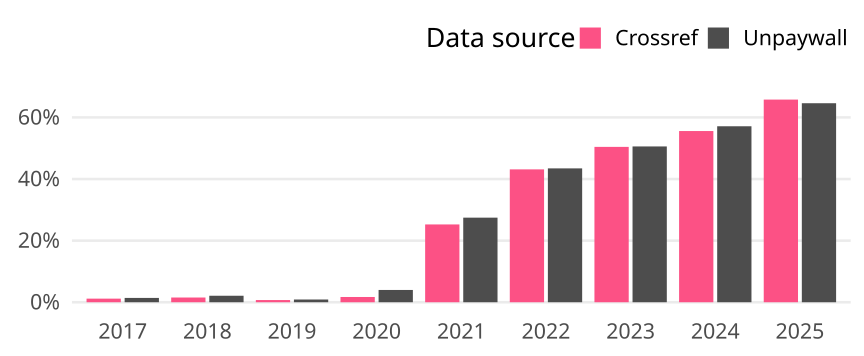

The file beside this chart, header and first rows:
cr_year, cat, article_total, name, oa_articles, oa_share
2017, Germany, 428, Crossref, 5, 0.01168
2017, Germany, 428, Unpaywall, 6, 0.01402
2018, Germany, 522, Crossref, 8, 0.01533
2018, Germany, 522, Unpaywall, 11, 0.02107
2019, Germany, 564, Crossref, 4, 0.007092
2019, Germany, 564, Unpaywall, 5, 0.008865
2020, Germany, 527, Crossref, 9, 0.01708
2020, Germany, 527, Unpaywall, 21, 0.03985
2021, Germany, 590, Crossref, 149, 0.2525
2021, Germany, 590, Unpaywall, 162, 0.2746
2022, Germany, 626, Crossref, 270, 0.4313
2022, Germany, 626, Unpaywall, 272, 0.4345
2023, Germany, 696, Crossref, 351, 0.5043
2023, Germany, 696, Unpaywall, 352, 0.5057
2024, Germany, 709, Crossref, 394, 0.5557
2024, Germany, 709, Unpaywall, 405, 0.5712
2025, Germany, 339, Crossref, 223, 0.6578
2025, Germany, 339, Unpaywall, 219, 0.646
